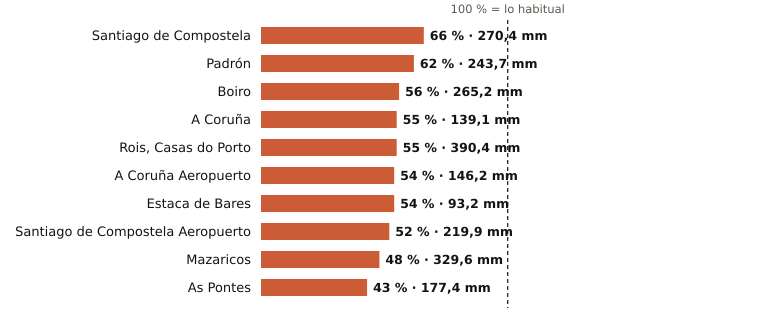

The data file committed next to this chart (first rows):
estacion, provincia, indicativo, mm_otono, referencia_mm, pct, periodo_referencia, hasta, hora
Santiago de Compostela, A Coruña, 1475X, 270.4, 407.1, 66, 1991-2020, 2026-11-16, 6
Padrón, A Coruña, 1473A, 243.7, 393.3, 62, 1997-2025, 2026-11-16, 6
Boiro, A Coruña, 1442U, 265.2, 477.7, 56, 1991-2020, 2026-11-16, 2
A Coruña, A Coruña, 1387, 139.1, 253.6, 55, 1991-2020, 2026-11-16, 6
Rois, Casas do Porto, A Coruña, 1476R, 390.4, 705.0, 55, 1991-2020, 2026-11-16, 2
A Coruña Aeropuerto, A Coruña, 1387E, 146.2, 273.0, 54, 1991-2020, 2026-11-16, 6
Estaca de Bares, A Coruña, 1351, 93.2, 173.7, 54, 1995-2025, 2026-11-16, 6
Santiago de Compostela Aeropuerto, A Coruña, 1428, 219.9, 423.5, 52, 1991-2020, 2026-11-16, 6
Mazaricos, A Coruña, 1406X, 329.6, 689.3, 48, 2007-2025, 2026-11-16, 3
As Pontes, A Coruña, 1363X, 177.4, 409.3, 43, 2009-2025, 2026-11-16, 2
